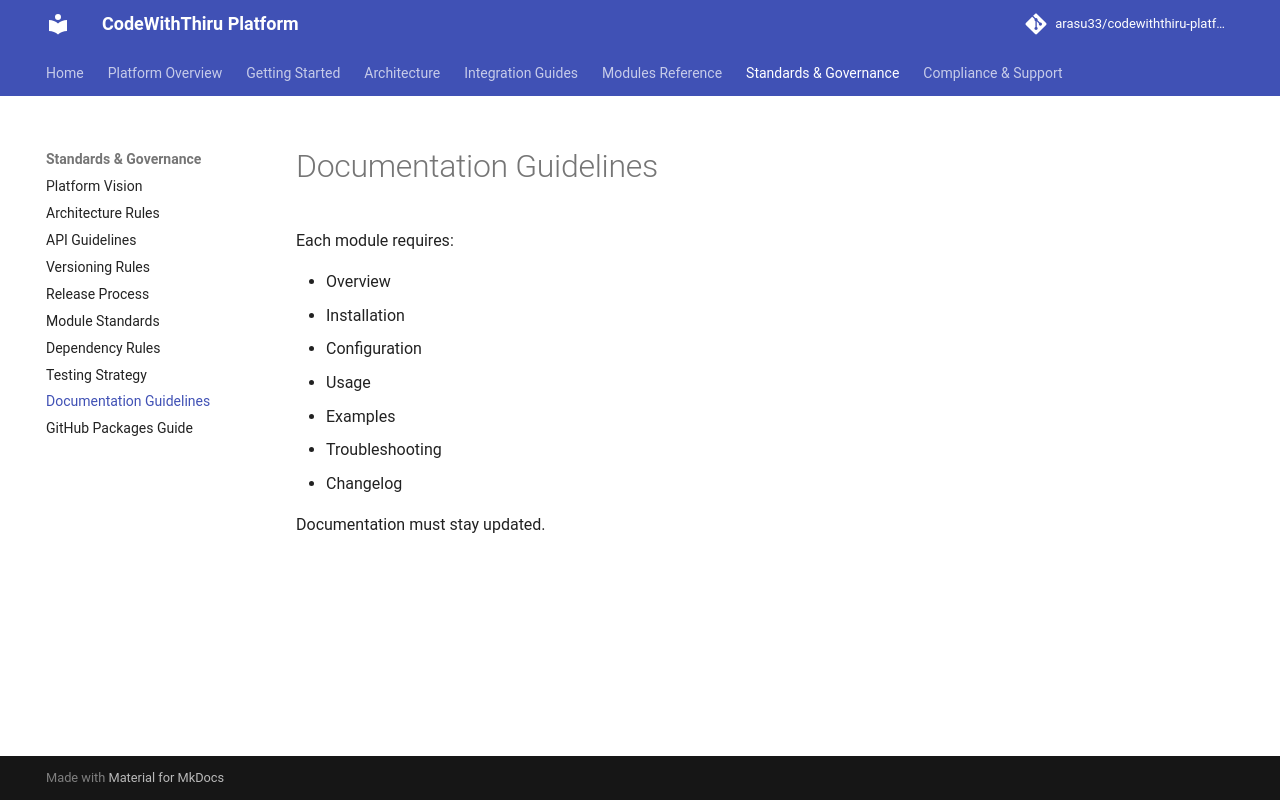

repository: arasu33/codewiththiru-platform · page: 09_DOCUMENTATION_GUIDELINES/index.html · generator: mkdocs

# Documentation Guidelines

Each module requires:

- Overview
- Installation
- Configuration
- Usage
- Examples
- Troubleshooting
- Changelog

Documentation must stay updated.
